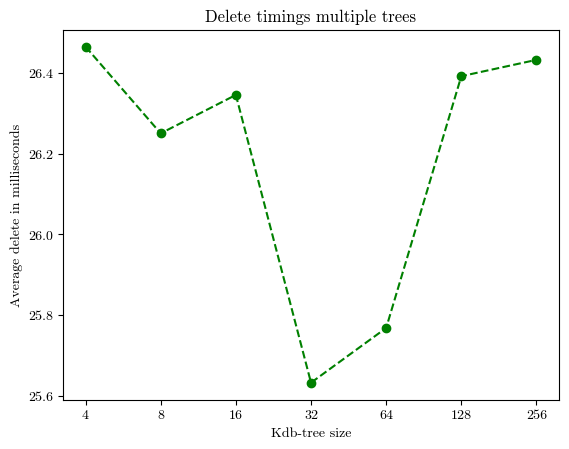

Reproduce this figure in Python.
import matplotlib.pyplot as plt
from matplotlib import rcParams

trees = [  # 2,
    4,
    8,
    16,
    32,
    64,
    128,
    256]

part = 1000000

# average_time = [
#     195080/part,
#     102550/part,
#     153400/part,
#     160470/part,
#     162470/part,
#     235620/part,
#     235040/part,
#     314320/part]
# x = range(0, len(average_time))
# plt.xlabel("Kdb-tree size")
# plt.ylabel("Average delete in milliseconds")
# plt.title("Delete timings single trees")
# # the 20 worst runs are bulk loadings
# plt.xticks(x, trees)
# plt.plot(x, average_time, color='green', marker='o', linestyle='dashed')
# plt.show()

average_time = [
    26465220/part,
    26250380/part,
    26345690/part,
    25632430/part,
    25768070/part,
    26392150/part,
    26432620/part]

# plt.rcParams['font.family'] = 'serif'
# plt.rcParams['font.serif'] = ['Computer Modern']

# Set the font family to Computer Modern Roman
rcParams['font.family'] = 'serif'
rcParams['font.serif'] = ['cmr10']

# Set the font path to the directory where your font files are located
font_path = '/home/<user>/.fonts/cm-unicode-0.7.0/cmu-serif-roman.otf'

# Set the font properties for the plot
font_prop = {'family': 'serif', 'size': 12, 'weight': 'normal', 'style': 'normal'}


x = range(0, len(average_time))
plt.xlabel("Kdb-tree size")
plt.ylabel("Average delete in milliseconds")
plt.title("Delete timings multiple trees")
# the 20 worst runs are bulk loadings
plt.xticks(x, trees)
plt.plot(x, average_time, color='green', marker='o', linestyle='dashed')
plt.show()